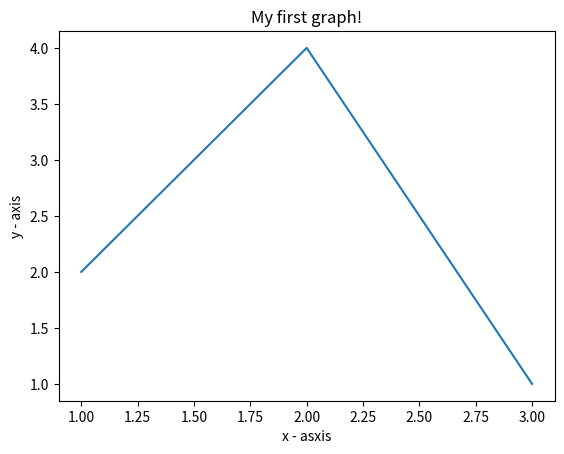

Python code for this plot:
# importing the required module
import matplotlib.pyplot as plt

# x axis values
x = [1,2,3]
# corresponding y axis values
y = [2,4,1]

# plotting the points
plt.plot(x, y)

# naming the x axis
plt.xlabel('x - asxis')
# naming the y axis
plt.ylabel('y - axis')

# giving a title to my graph
plt.title('My first graph!')

# function to show the plot
plt.show()

